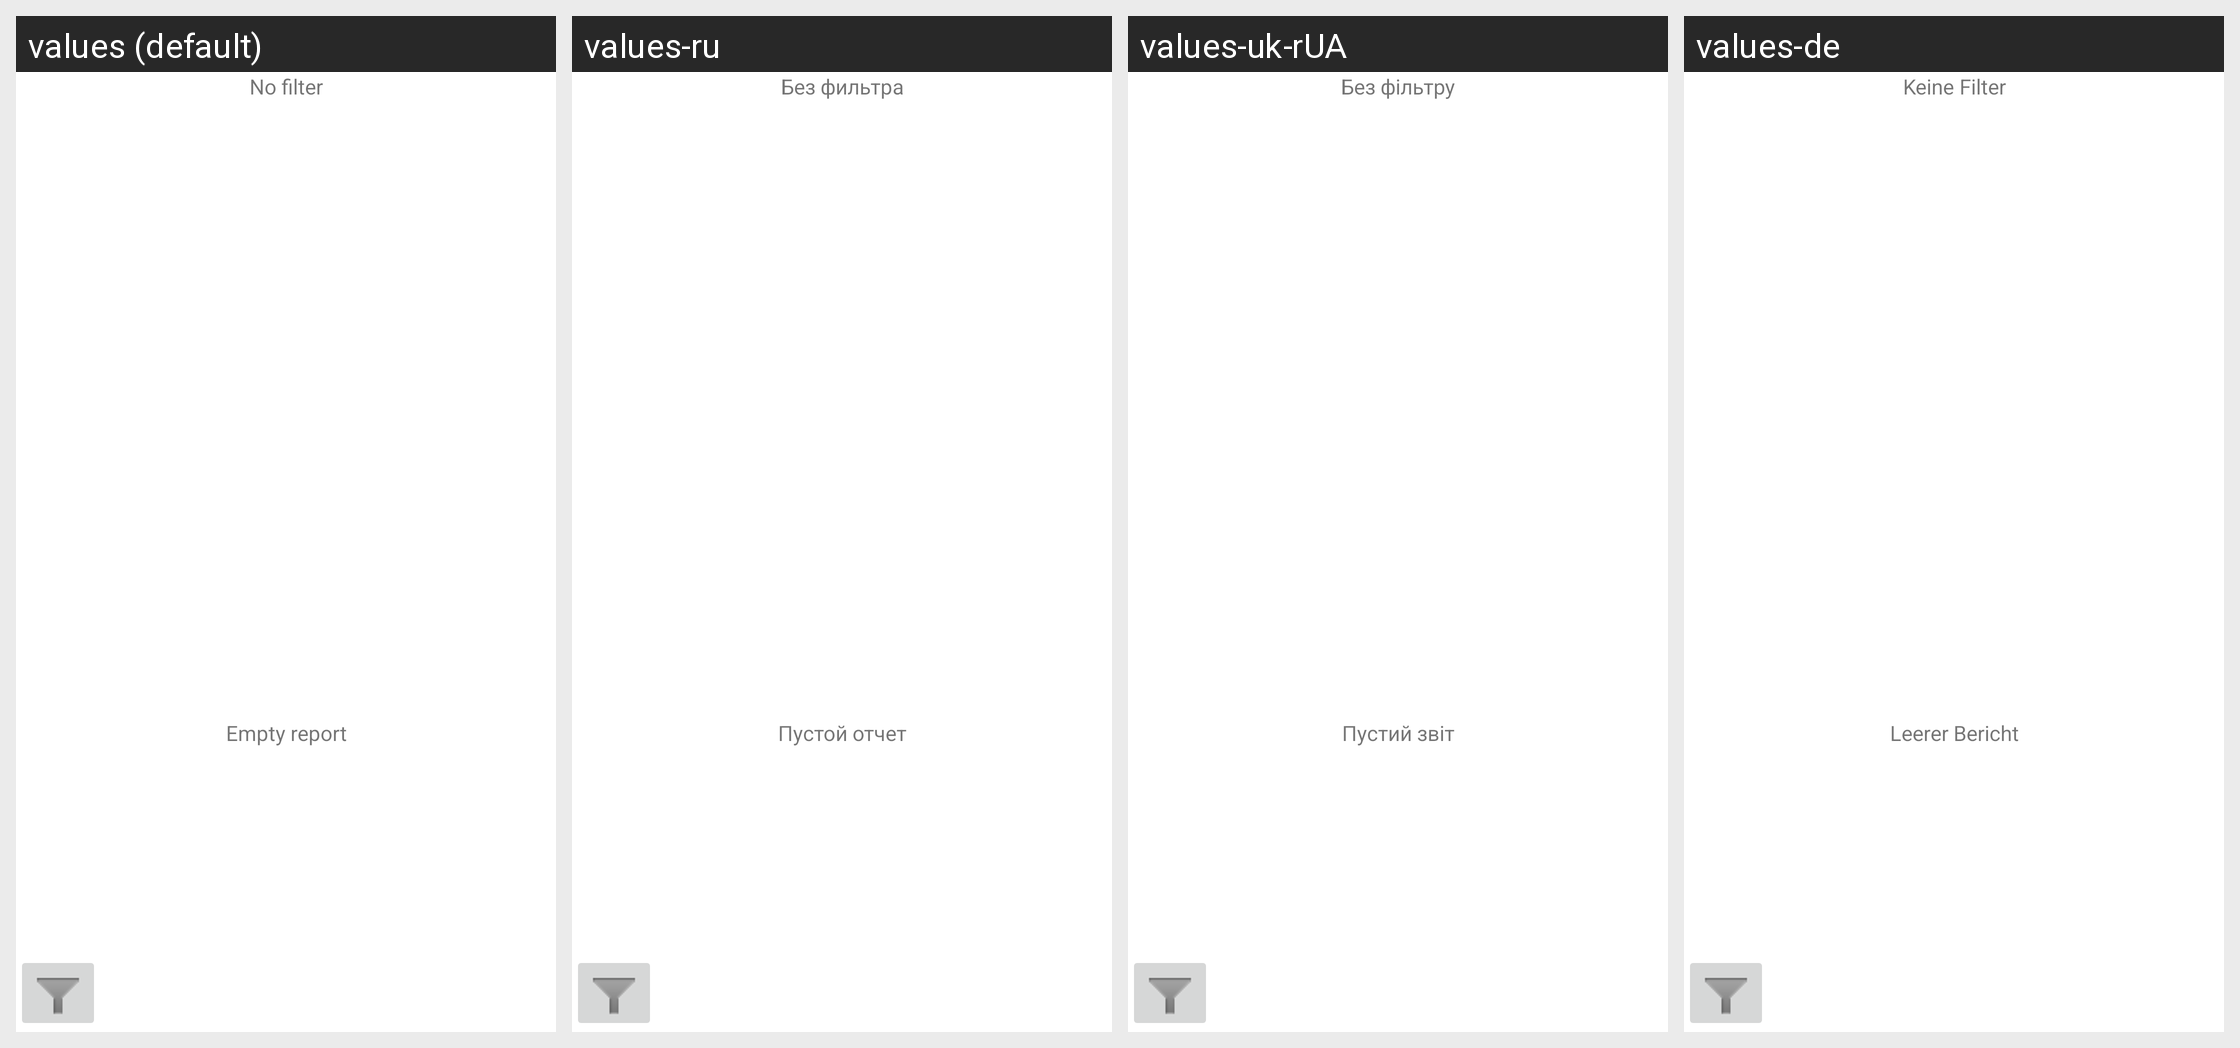

This grid shows one Android layout under several languages. Give, for every string resource on the screen, its name, the default text and each shown locale's text.
Android screen res/layout/planner.xml rendered under 4 locales, left to right: values (default), values-ru, values-uk-rUA, values-de. Device: Nexus 5 (rendered at 1080×1920; each locale shown at half size, 540×960, under a caption strip naming it); theme Theme.MaterialComponents.DayNight.NoActionBar.
Other locales in the repository, not shown: values-ca, values-cs-rCZ, values-cz-rCS, values-da, values-es, values-fr, values-it, values-ko, values-no-rNB, values-pl, values-pt-rBR, values-ro, values-sk, values-zh-rCN, values-zh-rTW.
Strings drawn on this screen, with the default value and each locale's value (text and hints the layout hard-codes, and strings that could not be matched under every locale, appear in the picture but are not listed):

no_filter
  values: No filter
  values-ru: Без фильтра
  values-uk-rUA: Без фільтру
  values-de: Keine Filter

empty_report
  values: Empty report
  values-ru: Пустой отчет
  values-uk-rUA: Пустий звіт
  values-de: Leerer Bericht
